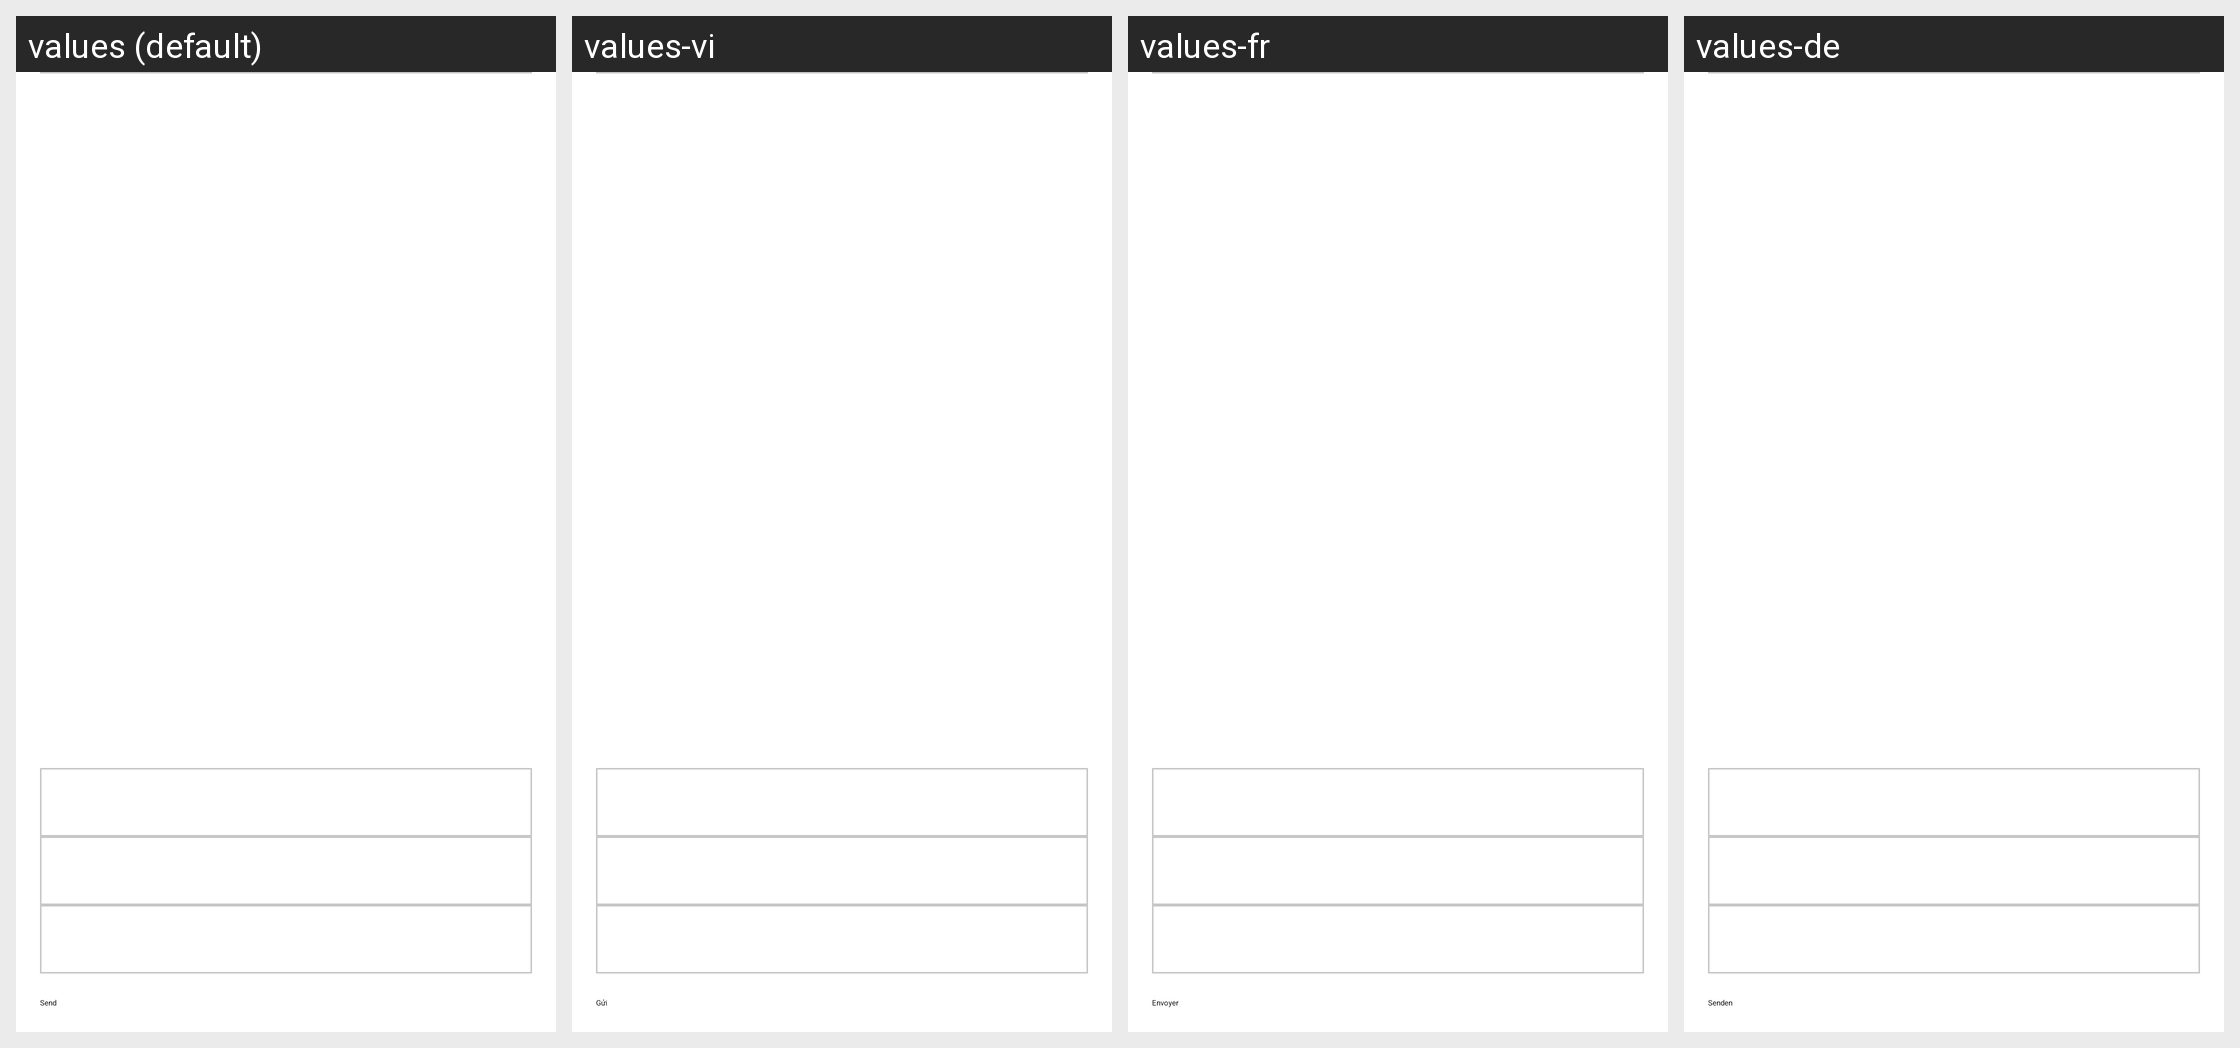

Strings drawn on this Android screen and how each of the app's shown locales translates them:
Android screen res/layout/view_payment_request_details.xml rendered under 4 locales, left to right: values (default), values-vi, values-fr, values-de. Device: Nexus 5 (rendered at 1080×1920; each locale shown at half size, 540×960, under a caption strip naming it); theme My.Theme.
Other locales in the repository, not shown: values-ar, values-bg, values-ca, values-cs, values-da, values-el, values-eo, values-es, values-fa, values-fi, values-fil, values-hr, values-hu, values-id, values-it, values-ja, values-ko, values-nb, values-nl, values-pl, values-pt, values-ro, values-ru, values-sk, values-sl, values-sq, values-sr, values-sv, values-sw, values-th, values-tr, values-uk, values-zh, values-zh-rTW.
Strings drawn on this screen, with the default value and each locale's value (text and hints the layout hard-codes, and strings that could not be matched under every locale, appear in the picture but are not listed):

dialog_confirm_fee
  values: Network fee
  values-vi: Phí giao dịch
  values-fr: Frais de réseau
  values-de: Netzwerk-Gebühr

dialog_confirm_total
  values: Total
  values-vi: Tổng số
  values-fr: Total
  values-de: Gesamt

button_pay
  values: Send
  values-vi: Gửi
  values-fr: Envoyer
  values-de: Senden
